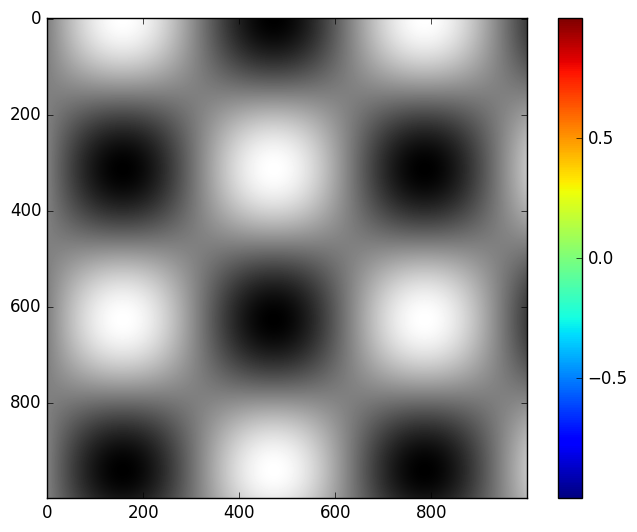
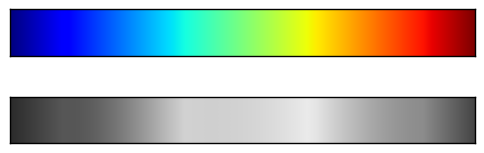
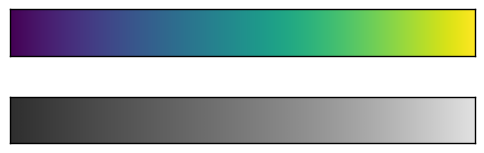
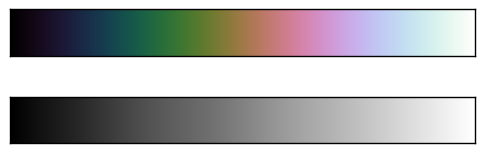
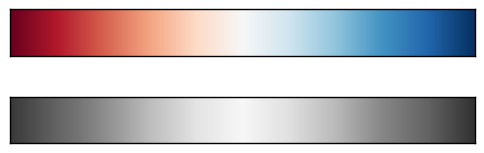
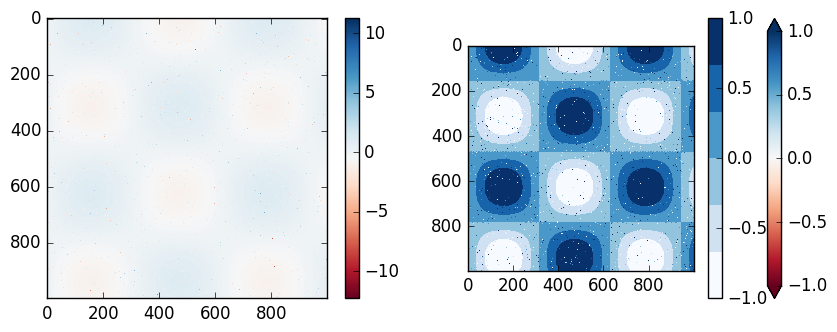

Source code (Python) for these figures, in order:
import matplotlib.pyplot as plt
plt.style.use('classic')

%matplotlib inline
import numpy as np

x = np.linspace(0, 10, 1000)
I = np.sin(x) * np.cos(x[:, np.newaxis])

plt.imshow(I)
plt.colorbar();

plt.imshow(I, cmap='gray');

from matplotlib.colors import LinearSegmentedColormap

def grayscale_cmap(cmap):
    """Return a grayscale version of the given colormap"""
    cmap = plt.cm.get_cmap(cmap)
    colors = cmap(np.arange(cmap.N))
    
    # convert RGBA to perceived grayscale luminance
    # cf. http://alienryderflex.com/hsp.html
    RGB_weight = [0.299, 0.587, 0.114]
    luminance = np.sqrt(np.dot(colors[:, :3] ** 2, RGB_weight))
    colors[:, :3] = luminance[:, np.newaxis]
        
    return LinearSegmentedColormap.from_list(cmap.name + "_gray", colors, cmap.N)
    

def view_colormap(cmap):
    """Plot a colormap with its grayscale equivalent"""
    cmap = plt.cm.get_cmap(cmap)
    colors = cmap(np.arange(cmap.N))
    
    cmap = grayscale_cmap(cmap)
    grayscale = cmap(np.arange(cmap.N))
    
    fig, ax = plt.subplots(2, figsize=(6, 2),
                           subplot_kw=dict(xticks=[], yticks=[]))
    ax[0].imshow([colors], extent=[0, 10, 0, 1])
    ax[1].imshow([grayscale], extent=[0, 10, 0, 1])

view_colormap('jet')

view_colormap('viridis')

view_colormap('cubehelix')

view_colormap('RdBu')

# make noise in 1% of the image pixels
speckles = (np.random.random(I.shape) < 0.01)
I[speckles] = np.random.normal(0, 3, np.count_nonzero(speckles))

plt.figure(figsize=(10, 3.5))

plt.subplot(1, 2, 1)
plt.imshow(I, cmap='RdBu')
plt.colorbar()

plt.subplot(1, 2, 2)
plt.imshow(I, cmap='RdBu')
plt.colorbar(extend='both')
plt.clim(-1, 1);

plt.imshow(I, cmap=plt.cm.get_cmap('Blues', 6))
plt.colorbar()
plt.clim(-1, 1);